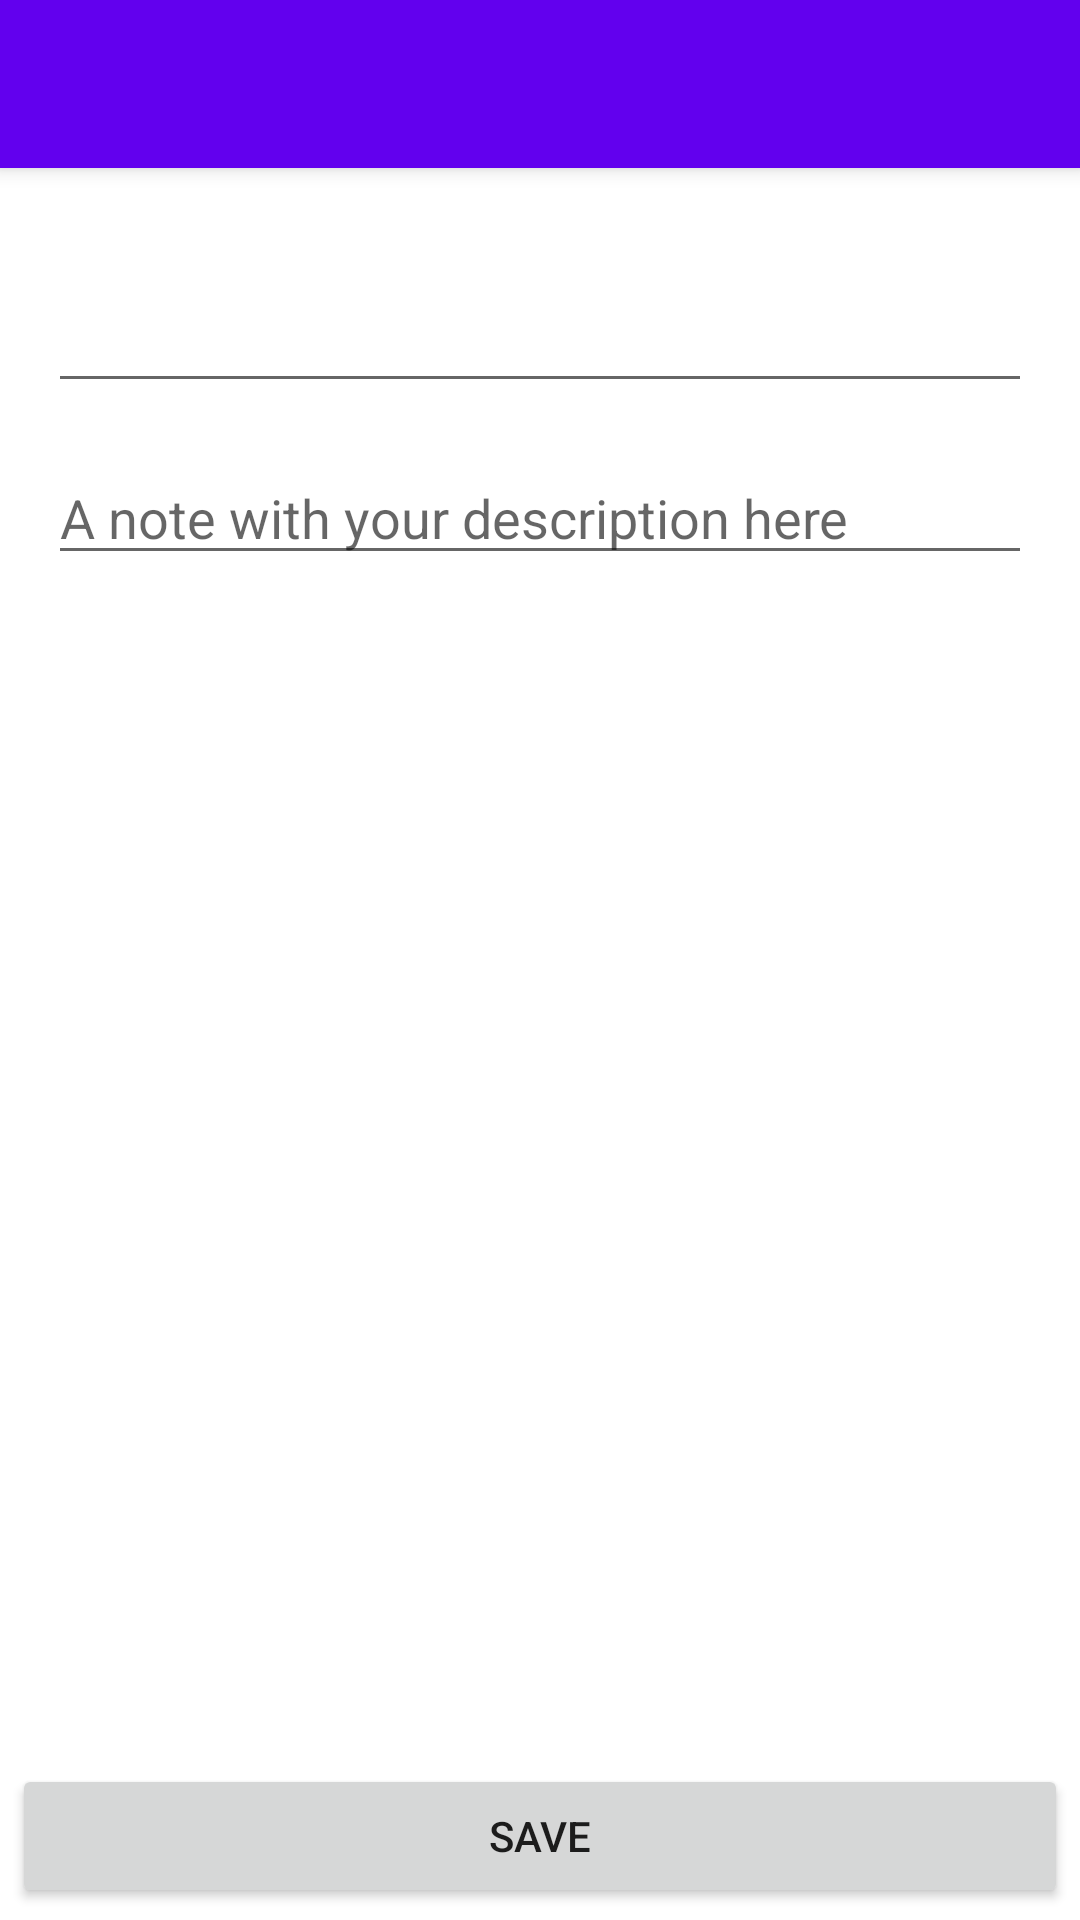

Here is an Android app screen rendered from its layout file. Give the layout XML and the strings, colors and styles it references.
<!-- AndroidManifest.xml: application theme Theme.MyNotes -->
<!-- res/layout/activity_note_detail.xml -->
<?xml version="1.0" encoding="utf-8"?>
<androidx.constraintlayout.widget.ConstraintLayout xmlns:android="http://schemas.android.com/apk/res/android"
    xmlns:app="http://schemas.android.com/apk/res-auto"
    xmlns:tools="http://schemas.android.com/tools"
    android:layout_width="match_parent"
    android:layout_height="match_parent"
    android:focusable="true"
    android:focusableInTouchMode="true"
    tools:context=".ui.detail.NoteDetailActivity">

    <androidx.appcompat.widget.Toolbar
        android:id="@+id/toolbar"
        android:layout_width="match_parent"
        android:layout_height="?attr/actionBarSize"
        android:background="?attr/colorPrimary"
        android:elevation="4dp"
        android:theme="@style/ThemeOverlay.AppCompat.Dark.ActionBar"
        app:layout_constraintEnd_toEndOf="parent"
        app:layout_constraintStart_toStartOf="parent"
        app:layout_constraintTop_toTopOf="parent"
        app:titleTextColor="@color/white" />

    <EditText
        android:id="@+id/detailTitle"
        android:layout_width="0dp"
        android:layout_height="wrap_content"
        android:layout_marginStart="16dp"
        android:layout_marginTop="32dp"
        android:layout_marginEnd="16dp"
        android:importantForAutofill="no"
        android:inputType="textCapSentences"
        android:textAppearance="@style/TextAppearance.AppCompat.Large"
        android:textStyle="bold"
        app:layout_constraintEnd_toEndOf="parent"
        app:layout_constraintStart_toStartOf="parent"
        app:layout_constraintTop_toBottomOf="@id/toolbar"
        tools:ignore="LabelFor"
        tools:text="My note" />

    <EditText
        android:id="@+id/detailDescription"
        android:layout_width="match_parent"
        android:layout_height="wrap_content"
        android:layout_marginStart="16dp"
        android:layout_marginTop="16dp"
        android:layout_marginEnd="16dp"
        android:gravity=""
        android:hint="@string/edit_description_hint"
        android:importantForAutofill="no"
        android:inputType="textCapSentences"
        app:layout_constraintEnd_toEndOf="parent"
        app:layout_constraintStart_toStartOf="parent"
        app:layout_constraintTop_toBottomOf="@id/detailTitle"
        tools:ignore="LabelFor" />

    <Button
        android:id="@+id/save"
        android:layout_width="match_parent"
        android:layout_height="wrap_content"
        android:layout_margin="4dp"
        android:text="@string/save"
        app:layout_constraintBottom_toBottomOf="parent"
        app:layout_constraintEnd_toEndOf="parent"
        app:layout_constraintStart_toStartOf="parent" />

</androidx.constraintlayout.widget.ConstraintLayout>
<!-- resources referenced by this layout -->
<resources>
  <string name="edit_description_hint">A note with your description here</string>
  <string name="save">save</string>
  <style name="Theme.MyNotes" parent="Theme.MaterialComponents.Light.NoActionBar">
          
          <item name="colorPrimary">@color/purple_500</item>
          <item name="colorPrimaryVariant">@color/purple_700</item>
          <item name="colorOnPrimary">@color/white</item>
          
          <item name="colorSecondary">@color/teal_200</item>
          <item name="colorSecondaryVariant">@color/teal_700</item>
          <item name="colorOnSecondary">@color/black</item>
          
          <item name="android:statusBarColor" tools:targetApi="l">?attr/colorPrimaryVariant</item>
          
  
      </style>
  <!-- not gathered from this repository: default colours our renderer supplied (Android Studio template values) -->
  <color name="purple_500">#FF6200EE</color>
  <color name="purple_700">#FF3700B3</color>
  <color name="teal_200">#FF03DAC5</color>
  <color name="teal_700">#FF018786</color>
  <color name="black">#FF000000</color>
  <color name="white">#FFFFFFFF</color>
</resources>
